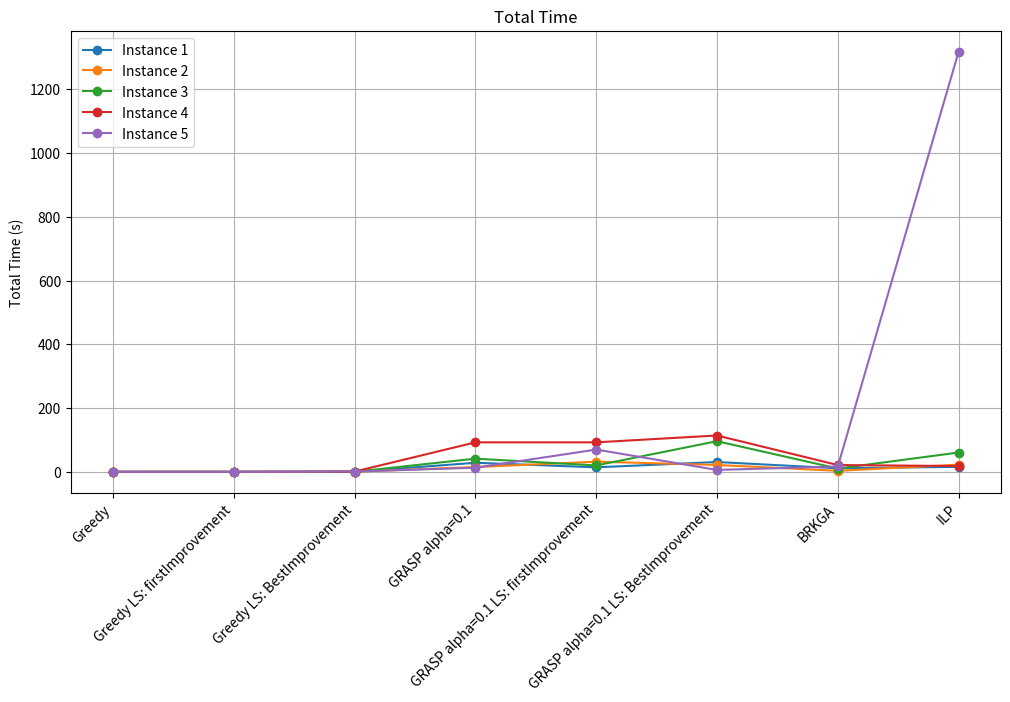
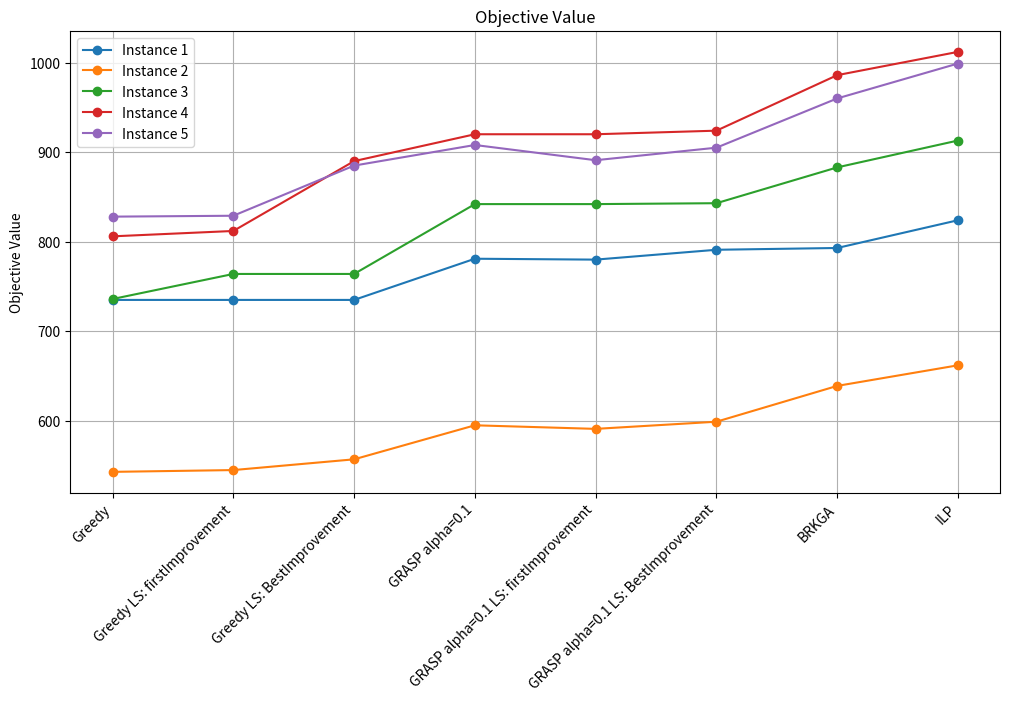
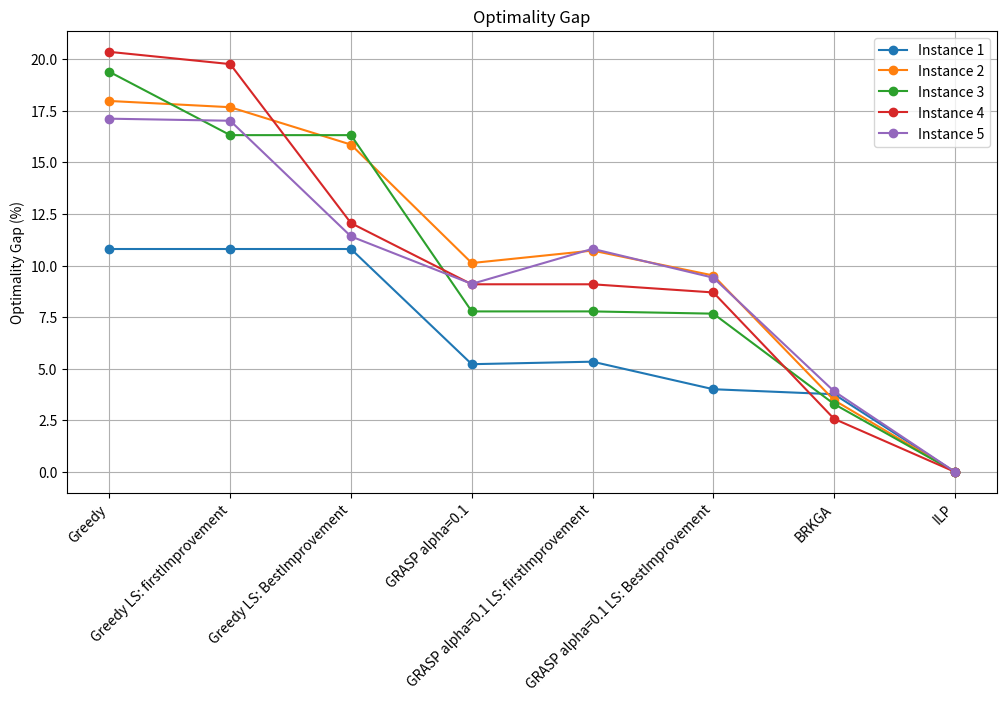

Source code (Python) for these figures, in order:
import matplotlib.pyplot as plt
import numpy as np

# Data for Instances 0 to 4
instances = [
    # Instance 0
    {
        'name': 'Instance 1',
        'optimal': 824,
        'methods': [
            {'name': 'Greedy', 'obj_value': 735, 'time': 0.00191855},
            {'name': 'Greedy LS: firstImprovement', 'obj_value': 735, 'time': 0.09933352},
            {'name': 'Greedy LS: BestImprovement', 'obj_value': 735, 'time': 0.10286260},
            {'name': 'GRASP alpha=0.1', 'obj_value': 781, 'time': 28.5474},
            {'name': 'GRASP alpha=0.1 LS: firstImprovement', 'obj_value': 780, 'time': 14.2199},
            {'name': 'GRASP alpha=0.1 LS: BestImprovement', 'obj_value': 791, 'time': 30.91},
            {'name': 'BRKGA', 'obj_value': 793, 'time': 11.229}
        ]
    },
    {
        'name': 'Instance 2',
        'optimal': 662,
        'methods': [
            {'name': 'Greedy', 'obj_value': 543, 'time': 0.00109124},
            {'name': 'Greedy LS: firstImprovement', 'obj_value': 545, 'time': 0.06707668},
            {'name': 'Greedy LS: BestImprovement', 'obj_value': 557, 'time': 0.47273946},
            {'name': 'GRASP alpha=0.1', 'obj_value': 595, 'time': 15.019},
            {'name': 'GRASP alpha=0.1 LS: firstImprovement', 'obj_value': 591, 'time': 32.02072215},
            {'name': 'GRASP alpha=0.1 LS: BestImprovement', 'obj_value': 599, 'time': 21.69},
            {'name': 'BRKGA', 'obj_value': 639, 'time': 3.29}
        ]
    },
    {
        'name': 'Instance 3',
        'optimal': 913,
        'methods': [
            {'name': 'Greedy', 'obj_value': 736, 'time': 0.001979},
            {'name': 'Greedy LS: firstImprovement', 'obj_value': 764, 'time': 0.0847},
            {'name': 'Greedy LS: BestImprovement', 'obj_value': 764, 'time': 0.2985},
            {'name': 'GRASP alpha=0.1', 'obj_value': 842, 'time': 41.46},
            {'name': 'GRASP alpha=0.1 LS: firstImprovement', 'obj_value': 842, 'time': 20.1878},
            {'name': 'GRASP alpha=0.1 LS: BestImprovement', 'obj_value': 843, 'time': 96.2},
            {'name': 'BRKGA', 'obj_value': 883, 'time': 10.507}
        ]
    },
    {
        'name': 'Instance 4',
        'optimal': 1012,
        'methods': [
            {'name': 'Greedy', 'obj_value': 806, 'time': 0.002},
            {'name': 'Greedy LS: firstImprovement', 'obj_value': 812, 'time': 0.02441907},
            {'name': 'Greedy LS: BestImprovement', 'obj_value': 890, 'time': 0.885},
            {'name': 'GRASP alpha=0.1', 'obj_value': 920, 'time': 92.66},
            {'name': 'GRASP alpha=0.1 LS: firstImprovement', 'obj_value': 920, 'time': 92.66},
            {'name': 'GRASP alpha=0.1 LS: BestImprovement', 'obj_value': 924, 'time': 114.10},
            {'name': 'BRKGA', 'obj_value': 986, 'time': 21.40}
        ]
    },
    # Instance 4
    {
        'name': 'Instance 5',
        'optimal': 999,
        'methods': [
            {'name': 'Greedy', 'obj_value': 828, 'time': 0.005},
            {'name': 'Greedy LS: firstImprovement', 'obj_value': 829, 'time': 0.01211},
            {'name': 'Greedy LS: BestImprovement', 'obj_value': 885, 'time': 0.9676},
            {'name': 'GRASP alpha=0.1', 'obj_value': 908, 'time': 13.01},
            {'name': 'GRASP alpha=0.1 LS: firstImprovement', 'obj_value': 891, 'time': 69.95},
            {'name': 'GRASP alpha=0.1 LS: BestImprovement', 'obj_value': 905, 'time': 6.03974319},
            {'name': 'BRKGA', 'obj_value': 960, 'time': 16.83}
        ]
    }
]

# ILP optimal values and elapsed times for all instances
ilp_optimal_values = [824, 662, 913, 1012, 999]
ilp_elapsed_times = [15.745815890312, 22.671433958054, 60.717, 18.220, 1317.96]

for i, instance in enumerate(instances):
    optimal_value = ilp_optimal_values[i]
    instance['optimal'] = optimal_value
    for method in instance['methods']:
        method['optimality_gap'] = abs(method['obj_value'] - optimal_value) / optimal_value * 100


# Adjusting the script to maintain the order of algorithms as provided in the data

def plot_metric(metric_name, ylabel, title):
    plt.figure(figsize=(12, 6))
    for i, instance in enumerate(instances):
        # Extracting metrics and method names in the order they appear in the instance data
        metrics = [method[metric_name] for method in instance['methods']]
        method_names = [method['name'] for method in instance['methods']]

        # Adding ILP data
        if metric_name == 'time':
            metrics.append(ilp_elapsed_times[i])  # ILP time for 'time' metric
        elif metric_name == 'obj_value':
            metrics.append(ilp_optimal_values[i])
        else:
            metrics.append(0)  # 0 for other metrics (ILP has no gap or obj_value in this context)

        method_names.append('ILP')  # Adding 'ILP' to method names

        plt.plot(method_names, metrics, label=f'{instance["name"]}', marker='o')

    plt.ylabel(ylabel)
    plt.title(title)
    plt.xticks(method_names, rotation=45, ha="right")
    plt.legend()
    plt.grid(True)
    plt.show()


# Plotting metrics for the first three instances
plot_metric('time', 'Total Time (s)', 'Total Time')
plt.savefig('total_time.png', dpi=300, bbox_inches='tight', pad_inches=0.1)
plot_metric('obj_value', 'Objective Value', 'Objective Value')
plt.savefig('obj_value.png', dpi=300, bbox_inches='tight', pad_inches=0.1)
# plot_metric('avg_time', 'Average Time per Solution (s)', 'Average Time per Solution')
# plt.savefig('avg_time.png', dpi=300, bbox_inches='tight', pad_inches=0.1)
plot_metric('optimality_gap', 'Optimality Gap (%)', 'Optimality Gap')
plt.savefig('optimality_gap.png', dpi=300, bbox_inches='tight', pad_inches=0.1)

